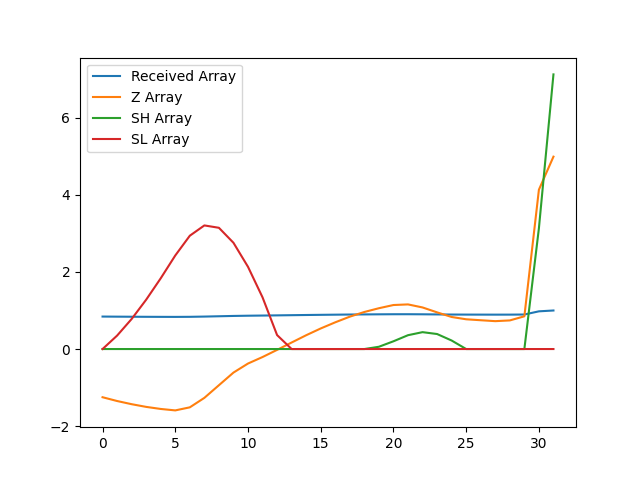

The table this chart was drawn from, first rows:
, index, year, val, Received Array, Z Array, SH Array, SL Array
0, 12290, 1990, 15532, 0.8426, -1.25, 0.0, 0.0
1, 12293, 1991, 15487, 0.8401, -1.349, 0.0, 0.3486
2, 12296, 1992, 15448, 0.838, -1.431, 0.0, 0.7797
3, 12299, 1993, 15416, 0.8363, -1.501, 0.0, 1.281
4, 12302, 1994, 15391, 0.8349, -1.555, 0.0, 1.836
5, 12305, 1995, 15374, 0.834, -1.592, 0.0, 2.428
6, 12308, 1996, 15411, 0.836, -1.513, 0.0, 2.94
7, 12311, 1997, 15525, 0.8422, -1.267, 0.0, 3.207
8, 12314, 1998, 15677, 0.8505, -0.9388, 0.0, 3.146
9, 12317, 1999, 15830, 0.8587, -0.6111, 0.0, 2.757
10, 12320, 2000, 15939, 0.8646, -0.3762, 0.0, 2.133
11, 12323, 2001, 16017, 0.8689, -0.2074, 0.0, 1.341
12, 12326, 2002, 16104, 0.8736, -0.02145, 0.0, 0.3621
13, 12329, 2003, 16192, 0.8784, 0.1694, 0.0, 0.0
14, 12332, 2004, 16280, 0.8832, 0.3583, 0.0, 0.0
15, 12335, 2005, 16362, 0.8876, 0.5341, 0.0, 0.0
16, 12338, 2006, 16436, 0.8916, 0.6936, 0.0, 0.0
17, 12341, 2007, 16504, 0.8953, 0.8402, 0.0, 0.0
18, 12344, 2008, 16561, 0.8984, 0.9616, 0.0, 0.0
19, 12347, 2009, 16606, 0.9008, 1.059, 0.05911, 0.0
20, 12350, 2010, 16645, 0.9029, 1.142, 0.2011, 0.0
21, 12353, 2011, 16652, 0.9033, 1.158, 0.359, 0.0
22, 12356, 2012, 16615, 0.9013, 1.079, 0.4381, 0.0
23, 12359, 2013, 16556, 0.8981, 0.9515, 0.3896, 0.0
24, 12362, 2014, 16500, 0.8951, 0.8315, 0.221, 0.0
25, 12365, 2015, 16473, 0.8936, 0.772, 0.0, 0.0
26, 12368, 2016, 16461, 0.893, 0.7472, 0.0, 0.0
27, 12371, 2017, 16450, 0.8924, 0.7235, 0.0, 0.0
28, 12374, 2018, 16459, 0.8929, 0.7425, 0.0, 0.0
29, 12377, 2019, 16508, 0.8955, 0.8491, 0.0, 0.0
30, 12380, 2020, 18036, 0.9784, 4.134, 3.134, 0.0
31, 12383, 2021, 18434, 1.0, 4.992, 7.126, 0.0
